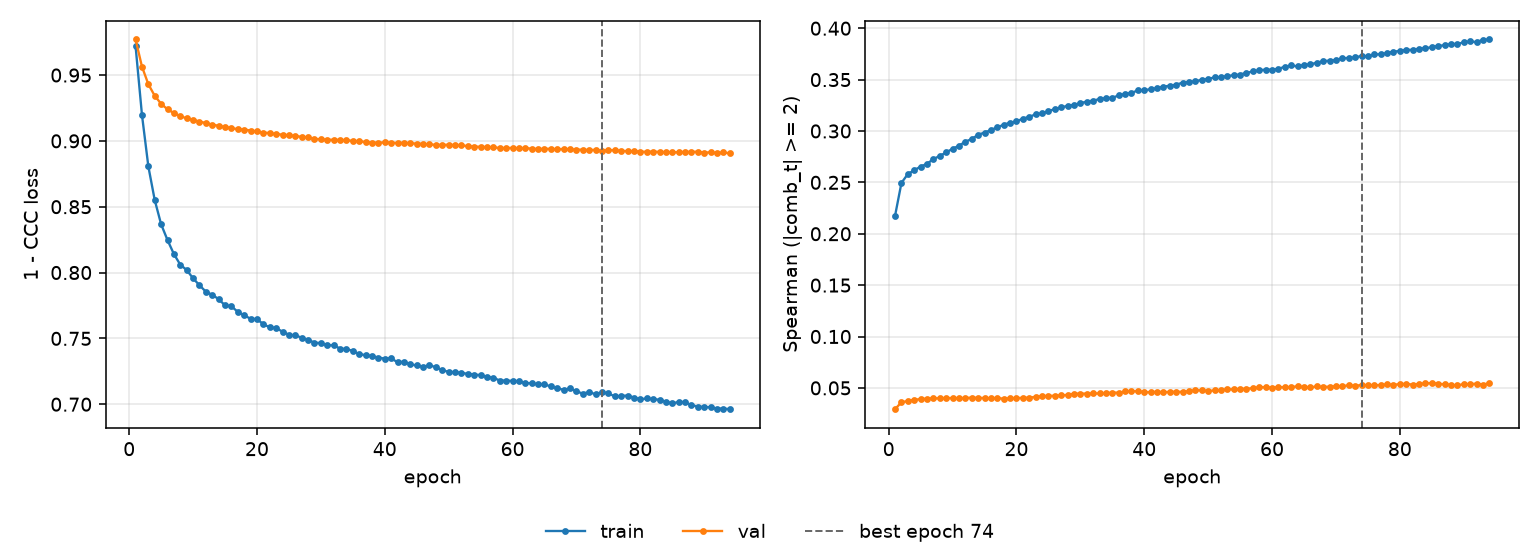

Values plotted in this chart, from the file beside it:
epoch, tr_loss, vl_loss, tr_sp, vl_sp, is_best
1, 0.972, 0.977, 0.2176, 0.02926, False
2, 0.9198, 0.9564, 0.2495, 0.03615, False
3, 0.8806, 0.943, 0.2581, 0.03716, False
4, 0.855, 0.9342, 0.2618, 0.03855, False
5, 0.8367, 0.9282, 0.2653, 0.03901, False
6, 0.8247, 0.924, 0.2681, 0.0396, False
7, 0.814, 0.9212, 0.2727, 0.03985, False
8, 0.806, 0.9188, 0.2758, 0.03986, False
9, 0.8019, 0.9171, 0.2792, 0.04002, False
10, 0.7956, 0.916, 0.2827, 0.04015, False
11, 0.7904, 0.9147, 0.2857, 0.03994, False
12, 0.7855, 0.9136, 0.2896, 0.04013, False
13, 0.7831, 0.9124, 0.2922, 0.04058, False
14, 0.7798, 0.9115, 0.2964, 0.04022, False
15, 0.7751, 0.9105, 0.2984, 0.04018, False
16, 0.7744, 0.9097, 0.3009, 0.03976, False
17, 0.7701, 0.9089, 0.3036, 0.04021, False
18, 0.7675, 0.9086, 0.306, 0.03943, False
19, 0.7649, 0.9079, 0.3081, 0.03988, False
20, 0.7646, 0.9072, 0.3093, 0.03998, False
21, 0.7608, 0.9064, 0.312, 0.04036, False
22, 0.7584, 0.9059, 0.3137, 0.04045, False
23, 0.7579, 0.9052, 0.3162, 0.04134, False
24, 0.7551, 0.9048, 0.3173, 0.0418, False
25, 0.7528, 0.9042, 0.3192, 0.04229, False
26, 0.7522, 0.9037, 0.3214, 0.0423, False
27, 0.7506, 0.9031, 0.3229, 0.04278, False
28, 0.7487, 0.9026, 0.3245, 0.04313, False
29, 0.7469, 0.9016, 0.3254, 0.0443, False
30, 0.7463, 0.9011, 0.3272, 0.04442, False
31, 0.7447, 0.9009, 0.3285, 0.04446, False
32, 0.7448, 0.9008, 0.3296, 0.04455, False
33, 0.7422, 0.9007, 0.331, 0.04458, False
34, 0.7419, 0.9005, 0.332, 0.04475, False
35, 0.7405, 0.9001, 0.3323, 0.0455, False
36, 0.7381, 0.8997, 0.3346, 0.0453, False
37, 0.7372, 0.8992, 0.3361, 0.04657, False
38, 0.7365, 0.8987, 0.337, 0.04689, False
39, 0.7354, 0.8987, 0.3395, 0.0466, False
40, 0.7346, 0.8989, 0.3398, 0.04604, False
41, 0.7349, 0.8987, 0.3406, 0.04572, False
42, 0.7318, 0.8983, 0.3417, 0.04629, False
43, 0.7323, 0.8986, 0.3432, 0.04574, False
44, 0.7302, 0.8982, 0.3441, 0.0462, False
45, 0.7295, 0.898, 0.3451, 0.04617, False
46, 0.7284, 0.8977, 0.3471, 0.04622, False
47, 0.7297, 0.8973, 0.3478, 0.04678, False
48, 0.7281, 0.897, 0.3484, 0.04779, False
49, 0.7259, 0.8969, 0.3498, 0.04757, False
50, 0.7246, 0.8971, 0.3507, 0.04692, False
51, 0.7243, 0.8968, 0.3522, 0.04756, False
52, 0.7239, 0.8966, 0.3523, 0.04752, False
53, 0.723, 0.896, 0.3535, 0.04878, False
54, 0.7225, 0.8957, 0.3543, 0.04849, False
55, 0.7221, 0.8955, 0.3549, 0.04868, False
56, 0.7207, 0.8952, 0.3566, 0.04941, False
57, 0.7202, 0.8951, 0.3579, 0.04951, False
58, 0.7179, 0.8946, 0.359, 0.05075, False
59, 0.718, 0.8945, 0.3597, 0.05062, False
60, 0.7177, 0.8947, 0.3597, 0.05019, False
... 34 more rows
